4-way image classification set "dataset" from GitHub (pmielech/apk-opencv); label vocabulary: bolt, locating pin, nut, washer.

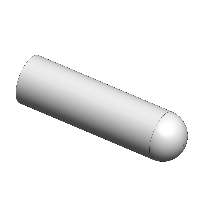
Label: locating pin

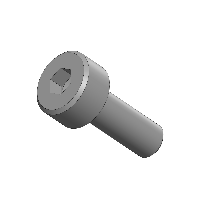
Label: bolt

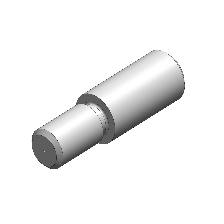
Label: locating pin

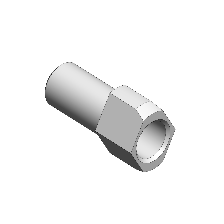
Label: locating pin

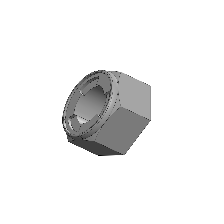
Label: nut

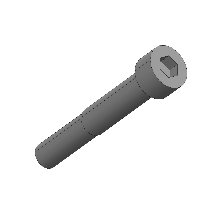
Label: bolt
